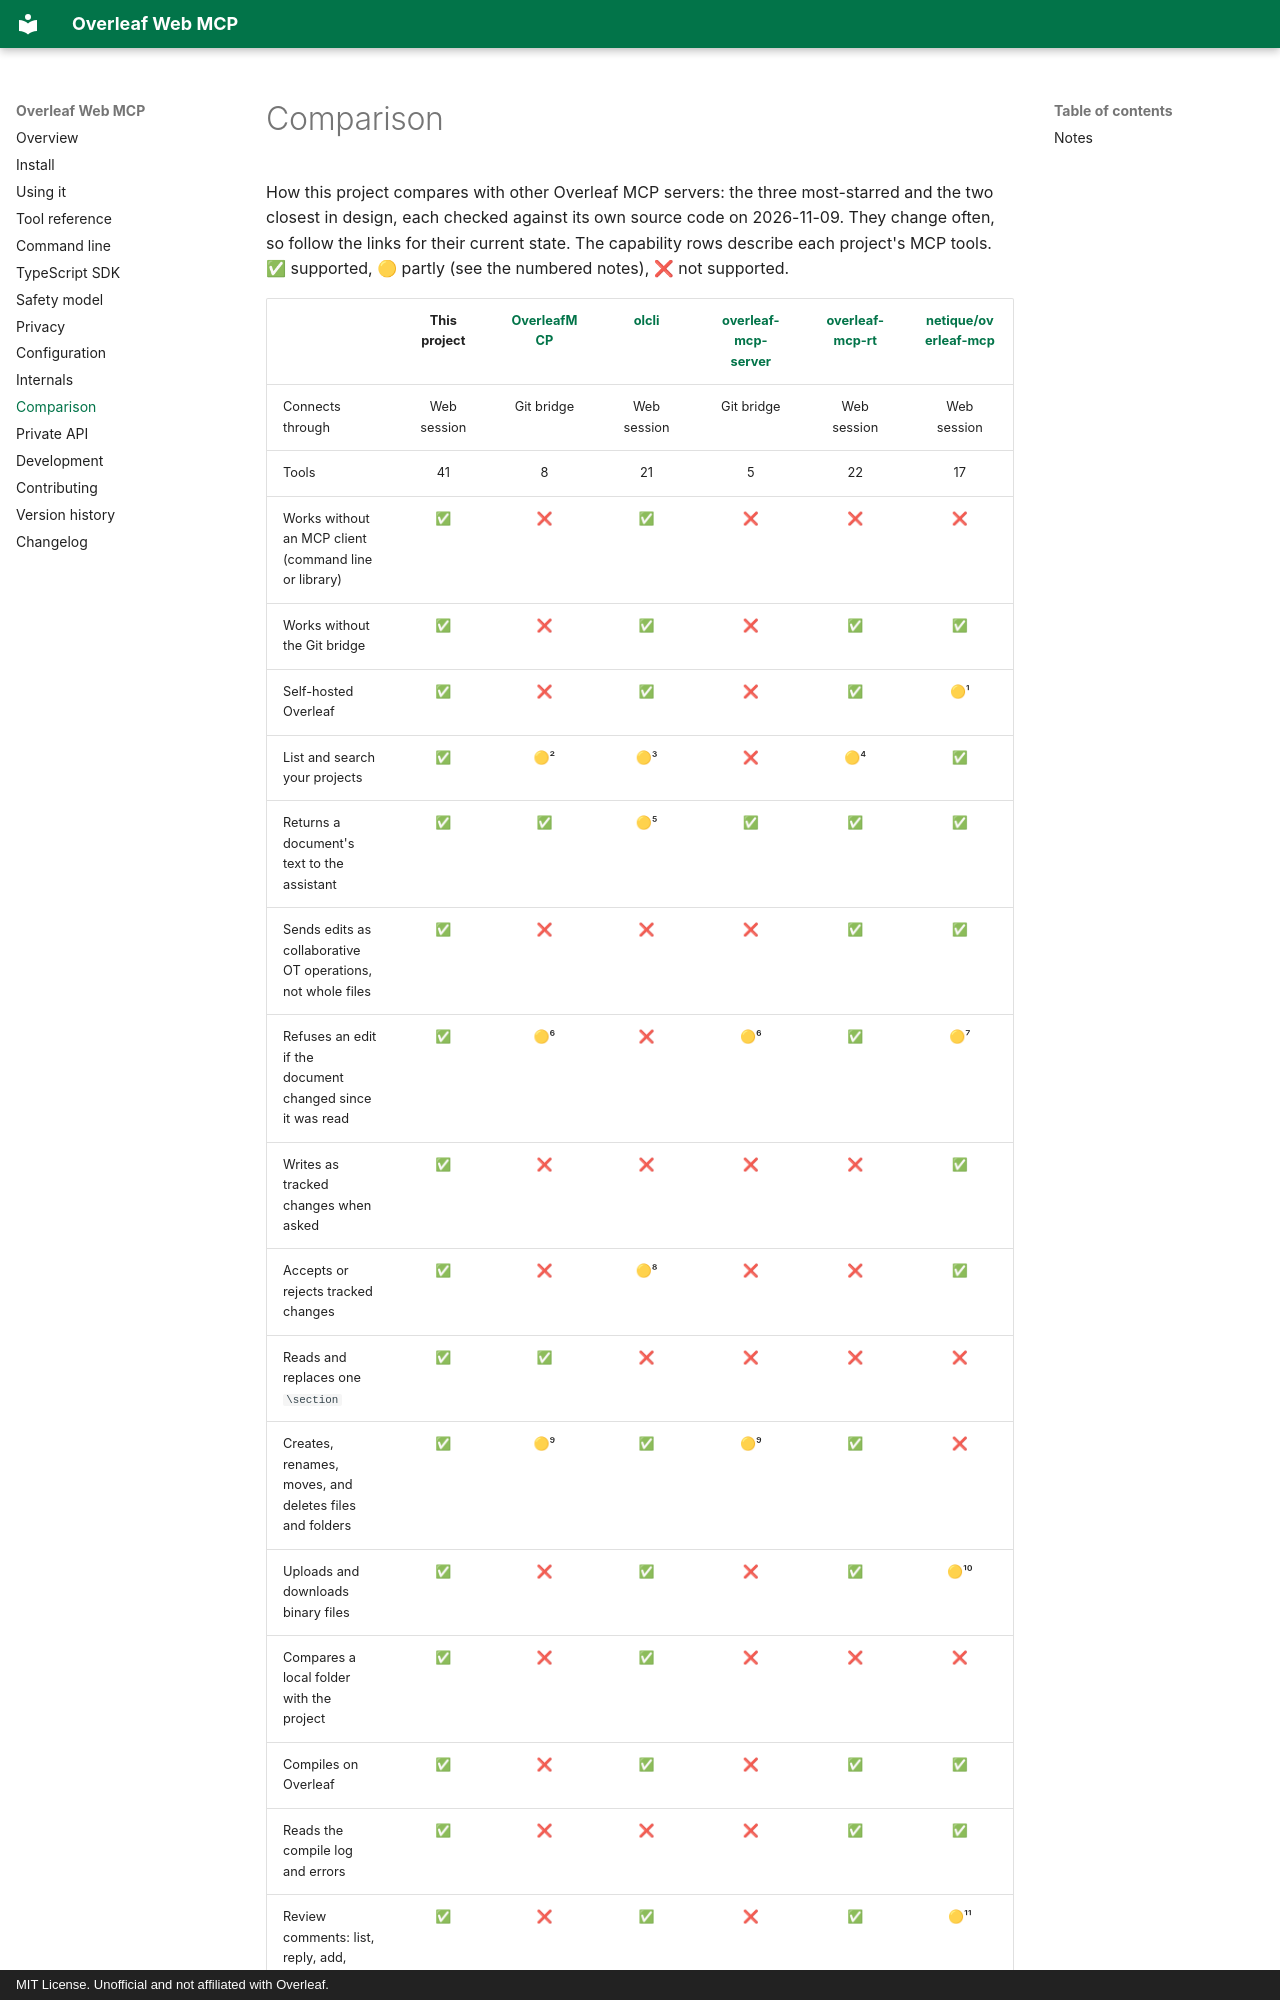

repository: mhmdaskari/overleaf-web-mcp · page: comparison/index.html · generator: mkdocs · copyright: MIT License. Unofficial and not affiliated with Overleaf.

# Comparison

How this project compares with other Overleaf MCP servers: the three most-starred and the two
closest in design, each checked against its own source code on 2026-11-09. They change often, so
follow the links for their current state. The capability rows describe each project's MCP tools.
✅ supported, 🟡 partly (see the numbered notes), ❌ not supported.
